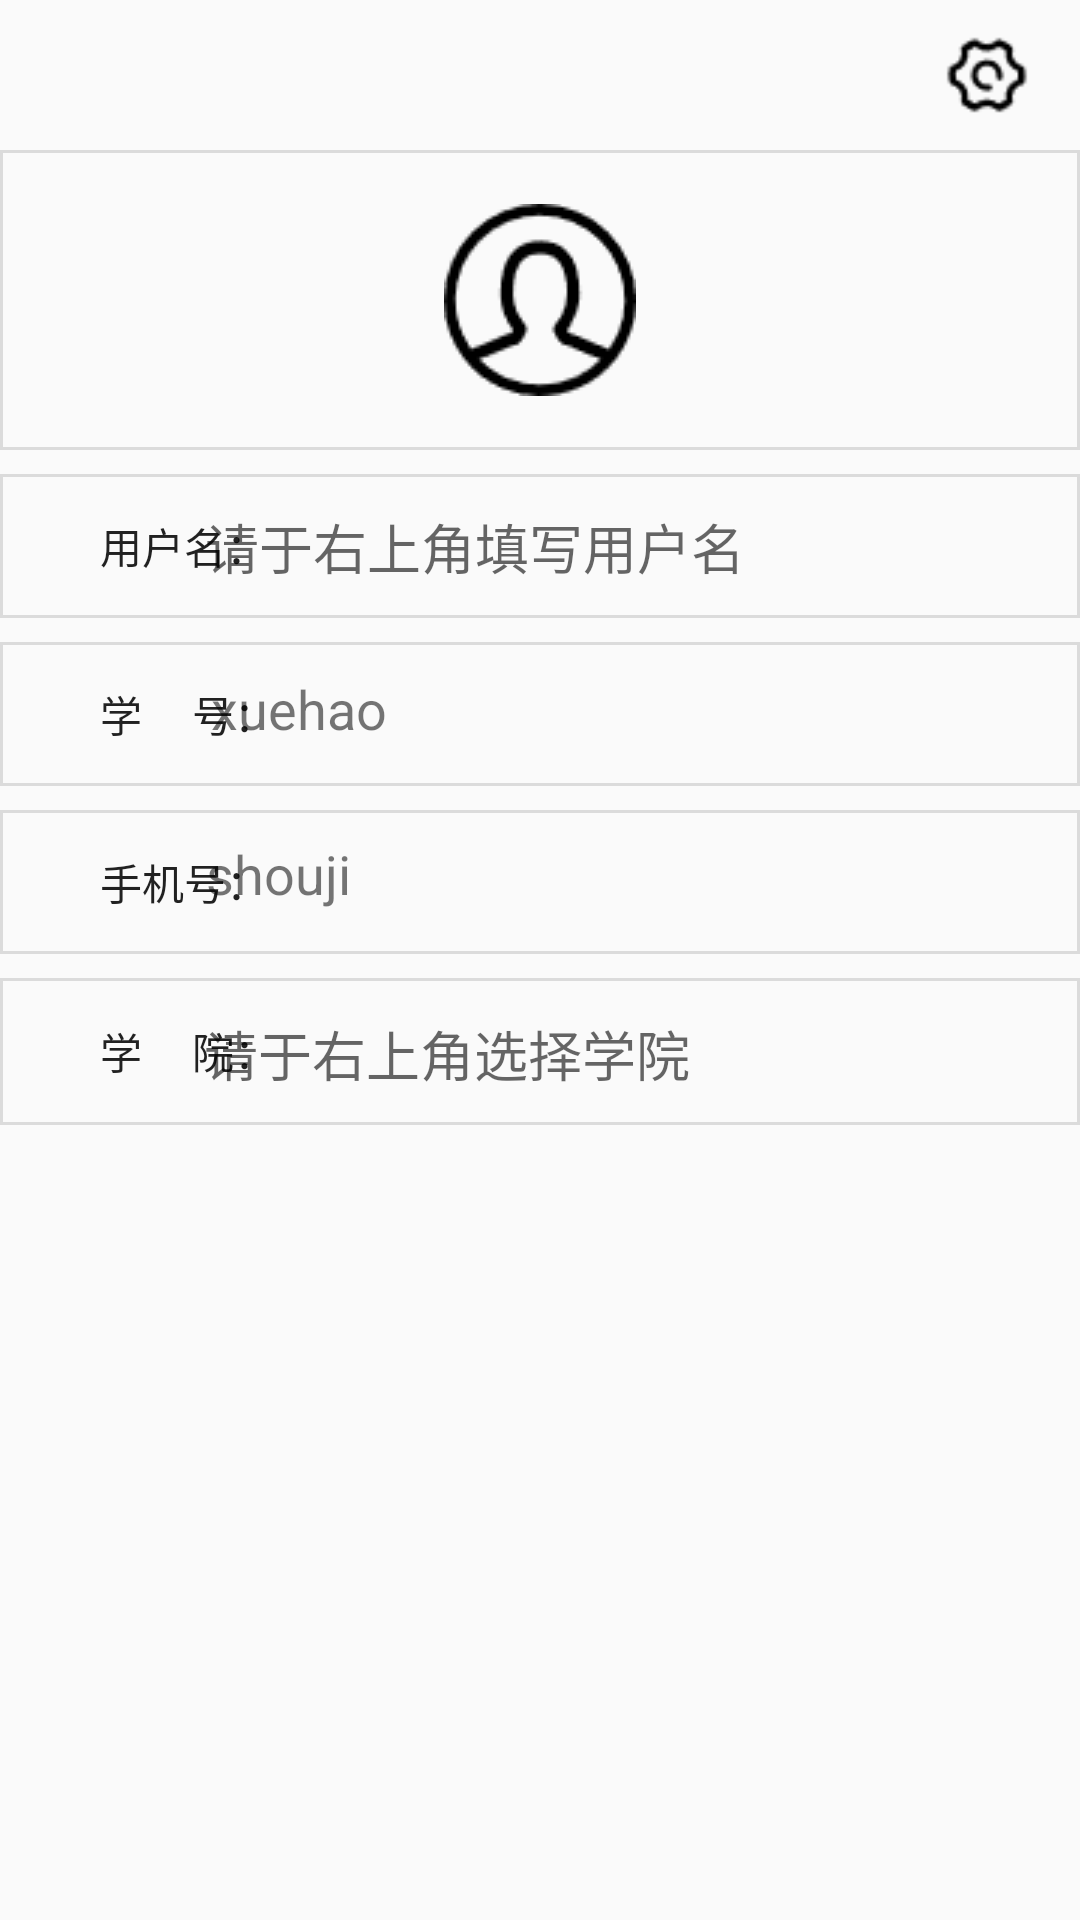

This screen was rendered from an Android layout file. Write that file and the resources it references.
<!-- AndroidManifest.xml: application theme Theme.AppCompat.Light.NoActionBar -->
<!-- res/layout/fragment_mine.xml -->
<?xml version="1.0" encoding="utf-8"?>
<android.support.constraint.ConstraintLayout
    xmlns:android="http://schemas.android.com/apk/res/android"
    xmlns:app="http://schemas.android.com/apk/res-auto"
    xmlns:tools="http://schemas.android.com/tools"
    android:layout_width="match_parent"
    android:layout_height="match_parent">

    <TextView
        android:id="@+id/textView12"
        android:layout_width="281dp"
        android:layout_height="wrap_content"
        android:layout_marginStart="8dp"
        android:layout_marginEnd="8dp"
        android:hint="请于右上角选择学院"
        android:textSize="18sp"
        app:layout_constraintBottom_toBottomOf="@+id/button10"
        app:layout_constraintEnd_toEndOf="parent"
        app:layout_constraintHorizontal_bias="0.955"
        app:layout_constraintStart_toStartOf="parent"
        app:layout_constraintTop_toTopOf="@+id/button10"
        app:layout_constraintVertical_bias="0.526" />

    <TextView
        android:id="@+id/textView10"
        android:layout_width="279dp"
        android:layout_height="30dp"
        android:layout_marginStart="8dp"
        android:layout_marginEnd="8dp"
        android:text="shouji"
        android:textSize="18sp"
        app:layout_constraintBottom_toBottomOf="@+id/button9"
        app:layout_constraintEnd_toEndOf="@+id/button9"
        app:layout_constraintHorizontal_bias="0.935"
        app:layout_constraintStart_toStartOf="parent"
        app:layout_constraintTop_toTopOf="@+id/button9" />

    <ImageButton
        android:id="@+id/imageButton5"
        android:layout_width="30dp"
        android:layout_height="30dp"
        android:layout_marginTop="10dp"
        android:layout_marginEnd="16dp"
        android:background="@android:color/transparent"
        android:scaleType="centerInside"
        app:layout_constraintEnd_toEndOf="parent"
        app:layout_constraintTop_toTopOf="parent"
        app:srcCompat="@drawable/setting" />

    <Button
        android:id="@+id/button10"
        android:layout_width="0dp"
        android:layout_height="49dp"
        android:layout_marginTop="8dp"
        android:background="@drawable/portrait_background"
        android:text="          学     院："
        android:textAlignment="viewStart"
        app:layout_constraintEnd_toEndOf="parent"
        app:layout_constraintHorizontal_bias="0.0"
        app:layout_constraintStart_toStartOf="parent"
        app:layout_constraintTop_toBottomOf="@+id/button9" />

    <Button
        android:id="@+id/button9"
        android:layout_width="0dp"
        android:layout_height="wrap_content"
        android:layout_marginTop="8dp"
        android:background="@drawable/portrait_background"
        android:text="          手机号："
        android:textAlignment="viewStart"
        app:layout_constraintEnd_toEndOf="parent"
        app:layout_constraintHorizontal_bias="1.0"
        app:layout_constraintStart_toStartOf="parent"
        app:layout_constraintTop_toBottomOf="@+id/button7" />

    <Button
        android:id="@+id/button7"
        android:layout_width="0dp"
        android:layout_height="wrap_content"
        android:layout_marginTop="8dp"
        android:background="@drawable/portrait_background"
        android:text="          学     号："
        android:textAlignment="viewStart"
        app:layout_constraintEnd_toEndOf="parent"
        app:layout_constraintHorizontal_bias="0.0"
        app:layout_constraintStart_toStartOf="parent"
        app:layout_constraintTop_toBottomOf="@+id/button5" />

    <ImageButton
        android:id="@+id/imageButton4"
        android:layout_width="0dp"
        android:layout_height="100dp"
        android:layout_marginTop="10dp"
        android:background="@drawable/portrait_background"
        android:scaleType="centerInside"
        app:layout_constraintEnd_toEndOf="parent"
        app:layout_constraintHorizontal_bias="0.0"
        app:layout_constraintStart_toStartOf="parent"
        app:layout_constraintTop_toBottomOf="@+id/imageButton5"
        app:srcCompat="@drawable/protrait" />

    <Button
        android:id="@+id/button5"
        android:layout_width="0dp"
        android:layout_height="wrap_content"
        android:layout_marginTop="8dp"
        android:background="@drawable/portrait_background"
        android:text="          用户名："
        android:textAlignment="viewStart"
        android:textSize="14sp"
        app:layout_constraintEnd_toEndOf="parent"
        app:layout_constraintHorizontal_bias="0.0"
        app:layout_constraintStart_toStartOf="parent"
        app:layout_constraintTop_toBottomOf="@+id/imageButton4" />

    <TextView
        android:id="@+id/textView7"
        android:layout_width="280dp"
        android:layout_height="wrap_content"
        android:layout_marginStart="8dp"
        android:layout_marginEnd="8dp"
        android:hint="请于右上角填写用户名"
        android:textSize="18sp"
        app:layout_constraintBottom_toBottomOf="@+id/button5"
        app:layout_constraintEnd_toEndOf="@+id/button5"
        app:layout_constraintHorizontal_bias="0.943"
        app:layout_constraintStart_toStartOf="parent"
        app:layout_constraintTop_toTopOf="@+id/button5" />

    <TextView
        android:id="@+id/textView9"
        android:layout_width="270dp"
        android:layout_height="28dp"
        android:layout_marginStart="8dp"
        android:layout_marginEnd="8dp"
        android:text="xuehao"
        android:textSize="18sp"
        app:layout_constraintBottom_toBottomOf="@+id/button7"
        app:layout_constraintEnd_toEndOf="@+id/button7"
        app:layout_constraintHorizontal_bias="0.843"
        app:layout_constraintStart_toStartOf="@+id/button7"
        app:layout_constraintTop_toTopOf="@+id/button7" />

</android.support.constraint.ConstraintLayout>
<!-- resources referenced by this layout -->
<resources>
  <!-- drawable portrait_background (drawable) -->
  <?xml version="1.0" encoding="utf-8" ?>
  <shape xmlns:android="http://schemas.android.com/apk/res/android"
      android:shape="rectangle"> 
      <solid android:color="#00000000" /> 
      <corners android:radius="0dip" />
       
      
      
      
      
      
      <stroke android:width="1dp" android:color="#dbdbdb" />
  </shape>
  <!-- drawable protrait: png bitmap (drawable, 1266 bytes) -->
  <!-- drawable setting: png bitmap (drawable, 500 bytes) -->
</resources>
